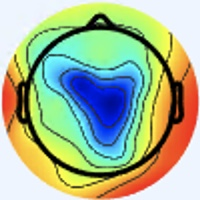

Source data for this figure (header and first rows):
[238 245 255], [238 245 255], [238 245 255], [238 245 255], [238 245 255], [238 245 255], [238 245 255], [238 245 255], [238 245 255], [238 245 255], [238 245 255], [238 245 255], [238 245 255], [238 245 255], [238 245 255], [238 245 255], [238 245 255], [238 245 255], [238 245 255], [238 245 255], [238 245 255], [238 245 255], [238 245 255], [238 245 255]
[238 245 255], [238 245 255], [238 245 255], [238 245 255], [238 245 255], [238 245 255], [238 245 255], [238 245 255], [238 245 255], [238 245 255], [238 245 255], [238 245 255], [238 245 255], [238 245 255], [238 245 255], [238 245 255], [238 245 255], [238 245 255], [238 245 255], [238 245 255], [238 245 255], [238 245 255], [238 245 255], [238 245 255]
[238 245 255], [238 245 255], [238 245 255], [238 245 255], [238 245 255], [238 245 255], [238 245 255], [238 245 255], [238 245 255], [238 245 255], [238 245 255], [238 245 255], [238 245 255], [238 245 255], [238 245 255], [238 245 255], [238 245 255], [238 245 255], [238 245 255], [238 245 255], [238 245 255], [238 245 255], [238 245 255], [238 245 255]
[238 245 255], [238 245 255], [238 245 255], [238 245 255], [238 245 255], [238 245 255], [238 245 255], [238 245 255], [238 245 255], [238 245 255], [238 245 255], [238 245 255], [238 245 255], [238 245 255], [238 245 255], [238 245 255], [238 245 255], [238 245 255], [238 245 255], [238 245 255], [238 245 255], [238 245 255], [238 245 255], [238 245 255]
[238 245 255], [238 245 255], [238 245 255], [238 245 255], [238 245 255], [238 245 255], [238 245 255], [238 245 255], [238 245 255], [238 245 255], [238 245 255], [238 245 255], [238 245 255], [238 245 255], [238 245 255], [238 245 255], [238 245 255], [238 245 255], [238 245 255], [238 245 255], [238 245 255], [238 245 255], [238 245 255], [238 245 255]
[238 245 255], [238 245 255], [238 245 255], [238 245 255], [238 245 255], [238 245 255], [238 245 255], [238 245 255], [238 245 255], [238 245 255], [238 245 255], [238 245 255], [238 245 255], [238 245 255], [238 245 255], [238 245 255], [238 245 255], [238 245 255], [238 245 255], [238 245 255], [238 245 255], [238 245 255], [238 245 255], [238 245 255]
[238 245 255], [238 245 255], [238 245 255], [238 245 255], [238 245 255], [238 245 255], [238 245 255], [238 245 255], [238 245 255], [238 245 255], [238 245 255], [238 245 255], [238 245 255], [238 245 255], [238 245 255], [238 245 255], [238 245 255], [238 245 255], [238 245 255], [238 245 255], [238 245 255], [238 245 255], [238 245 255], [238 245 255]
[238 245 255], [238 245 255], [238 245 255], [238 245 255], [238 245 255], [238 245 255], [238 245 255], [238 245 255], [238 245 255], [238 245 255], [238 245 255], [238 245 255], [238 245 255], [238 245 255], [238 245 255], [238 245 255], [238 245 255], [238 245 255], [238 245 255], [238 245 255], [238 245 255], [238 245 255], [238 245 255], [238 245 255]
[238 245 255], [238 245 255], [238 245 255], [238 245 255], [238 245 255], [238 245 255], [238 245 255], [238 245 255], [238 245 255], [238 245 255], [238 245 255], [238 245 255], [238 245 255], [238 245 255], [238 245 255], [238 245 255], [238 245 255], [238 245 255], [238 245 255], [238 245 255], [238 245 255], [238 245 255], [238 245 255], [238 245 255]
[238 245 255], [238 245 255], [238 245 255], [238 245 255], [238 245 255], [238 245 255], [238 245 255], [238 245 255], [238 245 255], [238 245 255], [238 245 255], [238 245 255], [238 245 255], [238 245 255], [238 245 255], [238 245 255], [238 245 255], [238 245 255], [238 245 255], [238 245 255], [238 245 255], [238 245 255], [238 245 255], [238 245 255]
[238 245 255], [238 245 255], [238 245 255], [238 245 255], [238 245 255], [238 245 255], [238 245 255], [238 245 255], [238 245 255], [238 245 255], [238 245 255], [238 245 255], [238 245 255], [238 245 255], [238 245 255], [238 245 255], [238 245 253], [238 245 253], [238 245 253], [238 245 253], [238 245 253], [238 245 253], [238 245 255], [238 245 255]
[238 245 255], [238 245 255], [238 245 255], [238 245 255], [238 245 255], [238 245 255], [238 245 255], [238 245 255], [238 245 255], [238 245 255], [238 245 255], [238 245 255], [238 245 255], [238 245 255], [238 245 255], [238 245 255], [238 245 253], [238 245 253], [238 245 253], [238 245 253], [238 245 253], [238 245 253], [238 245 255], [238 245 255]
[238 245 255], [238 245 255], [238 245 255], [238 245 255], [238 245 255], [238 245 255], [238 245 255], [238 245 255], [238 245 255], [238 245 255], [238 245 255], [238 245 255], [238 245 255], [238 245 255], [238 245 255], [238 245 255], [238 245 253], [238 245 253], [238 245 253], [238 245 253], [238 245 253], [238 245 253], [238 245 253], [238 245 253]
[238 245 255], [238 245 255], [238 245 255], [238 245 255], [238 245 255], [238 245 255], [238 245 255], [238 245 255], [238 245 255], [238 245 255], [238 245 255], [238 245 255], [238 245 255], [238 245 255], [238 245 255], [238 245 255], [238 245 253], [238 245 253], [238 245 253], [238 245 253], [237 244 252], [237 244 252], [237 244 252], [237 244 252]
[238 245 255], [238 245 255], [238 245 255], [238 245 255], [238 245 255], [238 245 255], [238 245 255], [238 245 255], [238 245 255], [238 245 255], [238 245 255], [238 245 255], [238 245 255], [238 245 255], [238 245 255], [238 245 255], [237 246 253], [237 246 251], [236 245 252], [236 245 252], [236 245 252], [236 245 252], [236 245 252], [236 245 252]
[238 245 255], [238 245 255], [238 245 255], [238 245 255], [238 245 255], [238 245 255], [238 245 255], [238 245 255], [238 245 255], [238 245 255], [238 245 255], [238 245 255], [238 245 255], [238 245 255], [238 245 255], [238 245 255], [236 245 252], [236 245 252], [236 245 250], [236 245 250], [236 245 250], [236 245 250], [237 244 250], [236 245 252]
[238 245 255], [238 245 255], [238 245 255], [238 245 255], [238 245 255], [238 245 255], [238 245 255], [238 245 255], [238 245 255], [238 245 255], [238 245 255], [238 245 255], [238 245 255], [238 245 255], [238 245 255], [238 245 255], [236 245 254], [236 245 252], [236 245 250], [237 245 247], [237 245 247], [237 245 247], [239 244 248], [237 244 250]
[238 245 255], [238 245 255], [238 245 255], [238 245 255], [238 245 255], [238 245 255], [238 245 255], [238 245 255], [238 245 255], [238 245 255], [238 245 255], [238 245 255], [238 245 255], [238 245 255], [238 245 255], [238 245 255], [236 244 255], [236 245 254], [237 245 248], [237 245 247], [239 245 245], [239 245 245], [239 244 248], [237 244 250]
[238 245 255], [238 245 255], [238 245 255], [238 245 255], [238 245 255], [238 245 255], [238 245 255], [238 245 255], [238 245 255], [238 245 255], [238 245 255], [238 245 255], [238 245 255], [238 245 255], [238 245 255], [238 245 255], [236 245 254], [236 245 252], [237 245 248], [237 245 247], [239 244 247], [239 244 247], [237 244 250], [237 244 254]
[238 245 255], [238 245 255], [238 245 255], [238 245 255], [238 245 255], [238 245 255], [238 245 255], [238 245 255], [238 245 255], [238 245 255], [238 245 255], [238 245 255], [238 245 255], [238 245 255], [238 245 255], [238 245 255], [236 245 254], [236 245 252], [237 244 250], [237 245 248], [239 244 248], [239 244 250], [237 244 252], [237 244 254]
[238 245 255], [238 245 255], [238 245 255], [238 245 255], [238 245 255], [238 245 255], [238 245 255], [238 245 255], [238 245 255], [238 245 255], [238 245 255], [238 245 255], [238 245 255], [238 245 255], [238 245 255], [238 245 255], [238 245 253], [238 245 253], [238 245 253], [238 245 251], [240 244 253], [240 244 253], [237 244 254], [237 244 254]
[238 245 255], [238 245 255], [238 245 255], [238 245 255], [238 245 255], [238 245 255], [238 245 255], [238 245 255], [238 245 255], [238 245 255], [238 245 255], [238 245 255], [238 245 255], [238 245 255], [238 245 255], [238 245 255], [238 245 253], [238 245 253], [238 245 253], [238 245 253], [240 244 255], [240 244 255], [237 243 255], [237 243 255]
[238 245 255], [238 245 255], [238 245 255], [238 245 255], [238 245 255], [238 245 255], [238 245 255], [238 245 255], [238 245 255], [238 245 255], [238 245 255], [238 245 255], [238 245 255], [238 245 255], [238 245 255], [238 245 255], [240 244 253], [240 244 253], [240 244 253], [239 243 252], [237 244 254], [237 244 254], [237 243 255], [237 243 255]
[238 245 255], [238 245 255], [238 245 255], [238 245 255], [238 245 255], [238 245 255], [238 245 255], [238 245 255], [238 245 255], [238 245 255], [238 245 255], [238 245 255], [238 245 255], [238 245 255], [238 245 255], [238 245 255], [239 243 252], [239 243 252], [239 243 252], [239 243 252], [237 244 252], [237 244 254], [237 244 254], [237 243 255]
[238 245 255], [238 245 255], [238 245 255], [238 245 255], [238 245 255], [238 245 255], [238 245 255], [238 245 255], [238 245 255], [238 245 255], [238 245 255], [238 245 255], [238 245 255], [238 245 255], [238 245 255], [238 245 255], [239 243 254], [239 243 252], [239 243 252], [240 245 251], [238 245 251], [238 245 251], [237 244 254], [236 242 254]
[238 245 255], [238 245 255], [238 245 255], [238 245 255], [238 245 255], [238 245 255], [238 245 255], [238 245 255], [238 245 255], [238 245 255], [238 245 255], [238 245 255], [238 245 255], [238 245 255], [238 245 255], [238 245 255], [240 244 255], [239 243 254], [239 243 252], [240 245 251], [238 245 251], [238 245 251], [238 245 253], [237 244 254]
[238 245 253], [238 245 253], [238 245 253], [238 245 253], [238 245 253], [238 245 253], [238 245 253], [238 245 253], [238 245 253], [238 245 253], [238 245 253], [238 245 253], [238 245 253], [238 245 253], [238 245 253], [238 245 253], [238 245 255], [238 245 255], [237 244 254], [238 245 255], [238 245 255], [238 245 253], [240 245 251], [240 245 251]
[238 245 253], [238 245 253], [238 245 253], [238 245 253], [238 245 253], [238 245 253], [238 245 253], [238 245 253], [238 245 253], [238 245 253], [238 245 253], [238 245 253], [238 245 253], [238 245 253], [238 245 253], [238 245 253], [238 245 255], [238 245 255], [238 244 255], [238 244 255], [238 244 255], [239 246 255], [241 246 252], [241 246 249]
[238 245 253], [238 245 253], [238 245 253], [238 245 253], [238 245 253], [238 245 253], [238 245 253], [238 245 253], [238 245 253], [238 245 253], [238 245 253], [238 245 253], [238 245 253], [238 245 253], [238 245 253], [238 245 253], [237 246 253], [237 246 255], [237 245 255], [237 245 255], [238 244 255], [239 246 255], [241 246 252], [243 247 248]
[238 245 253], [238 245 253], [238 245 253], [238 245 253], [238 245 253], [238 245 253], [238 245 253], [238 245 253], [238 245 253], [238 245 253], [238 245 253], [238 245 253], [238 245 253], [238 245 253], [238 245 253], [238 245 253], [237 246 253], [237 246 253], [238 246 255], [237 245 255], [238 244 255], [239 246 255], [242 245 252], [243 247 250]
[238 245 251], [238 245 251], [238 245 251], [238 245 251], [238 245 251], [238 245 251], [238 245 251], [238 245 251], [238 245 251], [238 245 251], [238 245 251], [238 245 251], [238 245 251], [238 245 251], [238 245 251], [238 245 251], [237 246 251], [236 247 251], [238 247 254], [238 247 255], [239 246 255], [239 246 254], [242 245 254], [243 246 253]
[238 245 251], [238 245 251], [238 245 251], [238 245 251], [238 245 251], [238 245 251], [238 245 251], [238 245 251], [238 245 251], [238 245 251], [238 245 251], [238 245 251], [238 245 251], [238 245 251], [238 245 251], [237 246 251], [236 247 249], [236 247 249], [238 247 254], [238 247 255], [239 246 254], [239 246 254], [241 245 254], [242 244 255]
[238 245 253], [238 245 253], [238 245 251], [238 245 251], [238 245 251], [238 245 251], [238 246 249], [238 246 249], [238 246 249], [238 246 249], [238 245 251], [238 245 251], [238 245 253], [238 245 253], [237 246 253], [237 246 251], [236 248 248], [237 249 249], [238 247 255], [238 244 255], [237 246 255], [238 245 253], [240 244 255], [240 242 254]
[238 245 253], [238 245 253], [238 245 251], [238 245 251], [238 245 251], [238 245 251], [238 246 249], [238 246 249], [238 246 249], [238 246 249], [238 245 251], [238 245 251], [238 245 253], [238 245 253], [237 246 253], [237 246 251], [236 248 248], [238 248 250], [239 246 255], [238 244 255], [237 245 255], [237 246 255], [239 243 254], [239 241 253]
[238 245 253], [238 245 253], [238 245 253], [238 245 253], [238 245 251], [238 245 251], [238 245 251], [238 245 251], [238 245 251], [238 245 251], [238 245 251], [238 245 251], [238 245 253], [238 245 253], [237 246 253], [237 246 251], [235 246 250], [237 246 251], [238 244 255], [238 244 255], [236 245 255], [236 246 255], [236 243 253], [234 241 251]
[238 245 253], [238 245 253], [238 245 253], [238 245 253], [238 245 251], [238 245 251], [238 245 251], [238 245 251], [238 245 251], [238 245 251], [238 245 251], [238 245 251], [238 245 253], [238 245 253], [237 246 253], [237 246 253], [237 246 253], [237 246 255], [238 244 255], [238 244 255], [236 245 255], [234 246 255], [234 245 249], [233 243 245]
[238 245 253], [238 245 253], [238 245 253], [238 245 253], [238 245 253], [238 245 253], [238 245 251], [238 245 251], [238 245 251], [238 245 251], [238 245 251], [238 245 251], [237 246 253], [237 246 253], [237 246 253], [237 246 253], [237 245 255], [238 244 255], [237 243 255], [236 244 255], [234 246 255], [233 248 255], [232 247 244], [230 246 235]
[238 245 253], [238 245 253], [238 245 253], [238 245 253], [238 245 253], [238 245 253], [238 245 251], [238 245 251], [238 245 251], [238 245 251], [238 245 251], [238 245 251], [237 246 253], [237 246 253], [237 246 253], [237 246 255], [238 244 255], [237 243 255], [236 242 254], [235 243 254], [233 246 255], [232 247 252], [230 246 243], [224 245 226]
[238 245 255], [238 245 255], [238 245 255], [238 245 255], [238 245 253], [238 245 253], [238 245 253], [238 245 253], [238 245 251], [238 245 251], [238 245 251], [238 245 251], [238 245 253], [238 245 253], [237 246 253], [237 246 255], [237 243 255], [236 242 255], [235 243 254], [234 245 251], [235 246 252], [232 246 249], [225 243 245], [220 242 221]
[238 245 255], [238 245 255], [238 245 255], [238 245 255], [238 245 253], [238 245 253], [238 245 253], [238 245 253], [238 245 251], [238 245 251], [238 245 251], [238 245 251], [238 245 253], [238 245 253], [237 246 253], [238 245 255], [236 242 254], [236 242 254], [234 244 253], [235 246 252], [235 246 250], [233 245 243], [223 243 231], [217 242 202]
[238 245 255], [238 245 255], [238 245 255], [238 245 255], [238 245 255], [238 245 255], [238 245 253], [238 245 253], [238 245 253], [237 244 252], [237 244 252], [237 244 252], [238 245 253], [239 246 254], [238 245 253], [238 245 253], [236 243 249], [236 243 251], [234 244 253], [235 245 255], [237 244 252], [234 246 234], [224 248 198], [216 247 167]
[238 245 255], [238 245 255], [238 245 255], [238 245 255], [238 245 255], [238 245 255], [238 245 253], [238 245 253], [238 245 253], [238 245 253], [238 245 253], [238 245 253], [238 245 253], [238 245 253], [238 245 253], [238 245 251], [238 246 249], [236 246 248], [235 244 249], [234 244 245], [235 245 236], [232 246 210], [222 250 166], [211 249 136]
[240 244 255], [240 244 255], [240 244 255], [240 244 255], [238 245 255], [238 245 255], [238 245 255], [238 245 255], [238 245 255], [238 245 255], [238 245 255], [237 244 254], [237 244 254], [237 244 254], [238 245 255], [238 245 253], [238 248 250], [238 248 247], [237 246 241], [233 245 225], [232 245 199], [228 249 170], [218 251 138], [208 249 117]
[240 244 255], [240 244 255], [240 244 255], [240 244 255], [238 245 255], [238 245 255], [238 245 255], [237 244 254], [237 244 254], [237 244 254], [237 244 254], [236 243 253], [235 242 252], [235 242 252], [237 244 254], [239 246 254], [242 250 253], [244 250 248], [240 248 237], [232 243 209], [227 245 171], [221 248 141], [213 250 118], [203 251 107]
[240 244 255], [240 244 255], [240 244 255], [240 244 255], [240 244 255], [240 244 255], [238 245 255], [237 244 254], [236 243 253], [236 243 253], [235 242 252], [234 241 251], [235 239 250], [236 240 251], [239 243 254], [242 246 255], [248 251 255], [250 251 253], [244 247 236], [231 242 200], [219 242 151], [211 246 120], [205 248 107], [198 250 103]
[240 244 255], [240 244 255], [240 244 255], [240 244 255], [240 244 255], [240 244 255], [238 245 255], [238 245 255], [236 243 253], [236 243 253], [235 242 252], [233 240 250], [235 239 250], [236 240 251], [239 243 254], [242 245 254], [251 250 255], [249 249 241], [240 247 213], [227 244 174], [214 244 132], [204 245 105], [199 247  99], [194 250 101]
[241 243 255], [241 243 255], [240 244 255], [240 244 255], [240 244 255], [240 244 255], [240 244 255], [240 244 255], [237 243 255], [237 243 255], [238 242 254], [238 242 254], [237 241 253], [238 242 254], [239 243 255], [243 243 251], [250 244 246], [245 244 216], [233 246 167], [221 248 133], [211 247 111], [203 249  99], [196 249  97], [192 253 100]
[241 243 255], [241 243 255], [240 244 255], [240 244 255], [240 244 255], [240 244 255], [240 244 255], [240 244 255], [238 244 255], [238 245 255], [240 244 255], [240 244 255], [239 243 254], [239 243 254], [239 243 254], [242 243 245], [244 241 222], [237 240 183], [226 245 130], [218 250 105], [211 251 102], [205 252  98], [197 252  98], [193 253 103]
[241 243 255], [240 244 255], [238 244 255], [238 245 255], [239 243 254], [239 243 254], [241 243 255], [241 245 255], [240 247 255], [241 248 255], [236 243 251], [244 248 255], [241 245 254], [241 244 253], [243 246 253], [246 248 235], [237 242 188], [226 237 141], [223 247 109], [218 252  93], [211 250  95], [206 253  99], [197 250 100], [193 252 108]
[241 243 255], [240 244 255], [238 244 255], [237 245 255], [240 244 255], [239 243 254], [240 244 255], [240 244 255], [241 248 255], [239 246 254], [237 244 252], [240 247 255], [243 247 255], [245 249 252], [247 249 244], [247 251 218], [235 244 161], [229 245 121], [222 248  95], [215 250  85], [211 251  93], [205 251 100], [199 251 104], [193 250 111]
[240 245 251], [239 243 252], [237 243 255], [237 245 255], [240 244 255], [240 244 255], [239 243 254], [237 244 254], [236 243 253], [236 243 253], [240 246 255], [238 245 255], [237 244 250], [242 247 241], [248 251 224], [249 255 195], [235 247 139], [229 248 107], [222 250  90], [213 250  84], [211 252  94], [203 249  98], [200 252 107], [192 250 112]
[240 245 249], [237 244 250], [237 244 254], [237 243 255], [240 244 255], [240 244 255], [236 243 251], [235 242 248], [234 241 249], [232 239 247], [235 241 253], [236 243 253], [239 246 254], [241 247 235], [246 249 202], [243 248 164], [236 251 124], [227 248  95], [223 251  88], [215 252  86], [213 254  96], [200 249  97], [198 251 107], [192 250 112]
[238 245 253], [237 244 252], [236 243 253], [237 244 254], [240 244 255], [239 243 254], [235 243 246], [232 242 243], [230 238 240], [229 237 240], [227 236 243], [232 241 250], [238 245 253], [241 248 232], [252 255 188], [250 255 149], [240 254 115], [226 248  88], [223 251  88], [215 252  87], [211 255  96], [202 251  99], [197 250 106], [192 250 114]
[238 245 255], [237 244 254], [237 244 252], [237 244 252], [237 243 255], [236 243 253], [235 243 246], [232 242 243], [226 234 236], [230 238 240], [228 238 240], [235 243 245], [240 246 242], [243 248 218], [238 240 165], [235 239 126], [230 243 101], [229 249  89], [222 250  87], [214 251  86], [210 255  94], [203 254  99], [196 249 105], [191 249 113]
[236 244 255], [236 245 254], [237 244 252], [237 244 252], [237 243 255], [237 244 254], [235 242 248], [234 242 245], [230 240 242], [232 242 244], [233 243 244], [244 252 241], [252 255 227], [245 247 197], [191 189 115], [160 161  57], [202 210  73], [234 251  93], [226 252  90], [217 252  87], [209 254  89], [203 255  95], [197 251 105], [192 250 114]
[236 244 255], [236 245 254], [237 244 252], [237 244 252], [236 245 254], [236 245 254], [236 243 249], [236 243 249], [233 242 247], [234 243 248], [238 246 248], [245 252 234], [253 255 203], [243 240 169], [150 146  72], [103 100   7], [174 179  50], [237 250  98], [233 255  95], [222 255  90], [211 254  87], [203 253  92], [199 253 107], [193 251 115]
[237 246 255], [237 246 255], [237 244 252], [237 244 252], [236 245 254], [236 245 254], [240 244 253], [240 244 253], [236 243 251], [237 244 252], [244 249 255], [245 247 225], [255 252 175], [231 225 131], [136 128  55], [90 83  2], [171 172  52], [241 250 105], [237 254  98], [222 250  88], [216 254  93], [205 252  94], [200 252 107], [192 248 111]
[236 244 255], [236 245 254], [237 244 252], [236 245 250], [236 245 252], [236 245 252], [241 244 253], [241 244 253], [242 249 255], [242 247 253], [245 247 244], [243 240 205], [249 240 147], [226 213 108], [131 119  47], [87 80  2], [172 171  53], [245 250 106], [239 252 100], [224 248  90], [218 252  95], [208 251  99], [198 250 105], [195 252 113]
[237 243 255], [237 243 255], [236 245 252], [236 245 250], [237 246 251], [238 245 251], [243 243 251], [244 244 252], [242 246 255], [244 246 245], [246 244 223], [246 237 182], [252 235 131], [233 212 103], [133 119  46], [92 83  6], [175 173  54], [246 250 104], [241 252  98], [230 250  91], [221 250  96], [211 251 102], [199 248 104], [197 252 109]
[236 242 254], [236 243 253], [236 245 252], [237 246 251], [238 245 251], [241 246 252], [242 245 252], [244 244 252], [244 247 254], [248 248 238], [244 237 191], [242 227 146], [252 229 113], [236 213  97], [139 121  45], [99 87 11], [177 172  55], [246 248 105], [242 251  96], [235 251  92], [222 249  94], [213 249  99], [201 249 103], [196 251 106]
[236 243 249], [236 243 251], [236 245 252], [238 245 253], [241 245 254], [242 245 252], [243 246 253], [243 246 251], [248 249 253], [255 251 226], [246 235 155], [242 222 107], [252 225  94], [234 208  87], [137 118  39], [92 81  2], [183 177  63], [251 254 113], [251 255 102], [239 255  92], [224 250  91], [214 249  95], [203 249  99], [195 249 103]
... 139 more rows
